Run: headless pygame with SDL's dummy video driver; simulated clock (each Clock.tick advances the game by its frame time, no real sleeping); random seed 0; keys injected as events and as key.get_pressed() state; mouse plan: one left click at the window centre at the start of phase 2, then a move to the lower-right quarter at the start of phase 3.
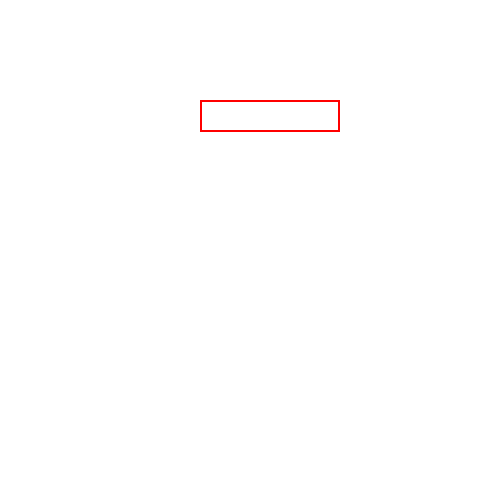
Frame 1 of 4 · flips 1–60 · no input
Frame 2 of 4 · flips 61–180 · clicked the window centre · tapped SPACE, RETURN · held RIGHT (→), D · screen unchanged from frame 1, image omitted
Frame 3 of 4 · flips 181–300 · moved the mouse to the lower-right quarter · held DOWN (↓), S · screen unchanged from frame 2, image omitted
Frame 4 of 4 · flips 301–420 · held LEFT (←), A, UP (↑), W · screen unchanged from frame 3, image omitted

The pygame program that drew these frames:

import pygame as pg


class User:
    def __init__(self):
        pg.init()
        self.screen = pg.display.set_mode((500, 500))
        self.startrect = pg.Rect(200, 100, 140, 32)

        self.questionrect = pg.Rect(50, 70, 300, 200)
        self.input_box = pg.Rect(100, 100, 200, 100)
        self.done = False
        pg.display.set_caption("ИЗНАЧАЛЬНОЕ ПОЛЕ")
        self.start = True
        self.question = False
        self.active = False
        self.text = ''
        self.color_inactive = pg.Color('lightskyblue3')
        self.color_active = pg.Color('dodgerblue2')
        self.color = self.color_inactive

    def makequestion(self):
        self.question = True
        self.start = False

    def main(self):
        while not self.done:
            self.screen.fill((255, 255, 255))
            if self.start:
                for event in pg.event.get():
                    if event.type == pg.QUIT:
                        self.done = True
                    if event.type == pg.MOUSEBUTTONDOWN:
                        if self.startrect.collidepoint(event.pos):
                            self.makequestion()
                pg.draw.rect(self.screen, pg.Color('red'), self.startrect, 2)
            elif self.question:
                for event in pg.event.get():
                    if event.type == pg.QUIT:
                        done = True
                    if event.type == pg.MOUSEBUTTONDOWN:
                        # If the user clicked on the input_box rect.
                        if self.input_box.collidepoint(event.pos):
                            # Toggle the active variable.
                            self.active = not self.active
                        else:
                            self.active = False

                        self.color = self.color_active if self.active else self.color_inactive
                    if event.type == pg.KEYDOWN:
                        if self.active:
                            if event.key == pg.K_RETURN:
                                print(self.text)
                                self.text = ''
                            elif event.key == pg.K_BACKSPACE:
                                self.text = self.text[:-1]
                            else:
                                self.text += event.unicode
                pg.draw.rect(self.screen, pg.Color('yellow'), self.questionrect, 3)
                font = pg.font.Font(None, 32)

                pg.draw.rect(self.screen, pg.Color('purple'), self.input_box, 2)
                txt_surface = font.render(self.text, True, self.color)
                width = max(200, txt_surface.get_width() + 10)
                self.input_box.w = width
                self.screen.blit(txt_surface, (self.input_box.x + 5, self.input_box.y + 5))

            pg.display.flip()


demo = User()
demo.main()
